The GitHub repository gavish0007/BirdSense contains a labelled image folder "processed" with 8 categories: common koel, common myna, common tailorbird, greater coucal, house sparrow, indian robin, red vented bulbul, rose ringed parakeet. Examples follow, each with its label.

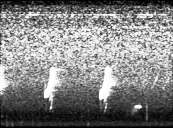
Label: common tailorbird

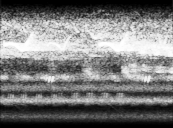
Label: common koel

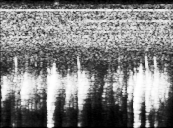
Label: house sparrow

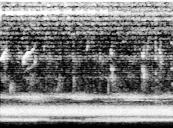
Label: greater coucal

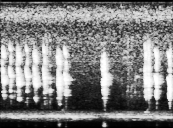
Label: red vented bulbul

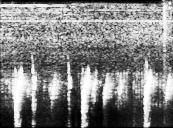
Label: house sparrow
